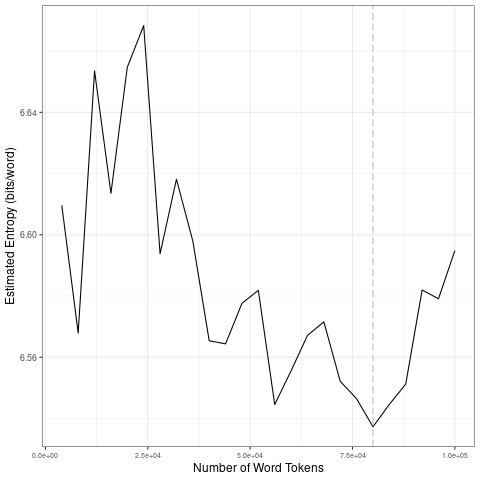

Values plotted in this chart, from the file beside it:
file, entropy.Corpus.Size, entropy.Entropy, sd.Corpus.Size, sd.SD
data/covid-clean/2020_by_fr/2020-09-06_t…, 4000, 6.61, 20000, 0.03605
data/covid-clean/2020_by_fr/2020-09-06_t…, 8000, 6.568, 40000, 0.03829
data/covid-clean/2020_by_fr/2020-09-06_t…, 12000, 6.654, 60000, 0.01542
data/covid-clean/2020_by_fr/2020-09-06_t…, 16000, 6.614, 80000, 0.0143
data/covid-clean/2020_by_fr/2020-09-06_t…, 20000, 6.655, 1e+05, 0.02146
data/covid-clean/2020_by_fr/2020-09-06_t…, 24000, 6.668, 20000, 0.03605
data/covid-clean/2020_by_fr/2020-09-06_t…, 28000, 6.594, 40000, 0.03829
data/covid-clean/2020_by_fr/2020-09-06_t…, 32000, 6.618, 60000, 0.01542
data/covid-clean/2020_by_fr/2020-09-06_t…, 36000, 6.598, 80000, 0.0143
data/covid-clean/2020_by_fr/2020-09-06_t…, 40000, 6.565, 1e+05, 0.02146
data/covid-clean/2020_by_fr/2020-09-06_t…, 44000, 6.564, 20000, 0.03605
data/covid-clean/2020_by_fr/2020-09-06_t…, 48000, 6.578, 40000, 0.03829
data/covid-clean/2020_by_fr/2020-09-06_t…, 52000, 6.582, 60000, 0.01542
data/covid-clean/2020_by_fr/2020-09-06_t…, 56000, 6.545, 80000, 0.0143
data/covid-clean/2020_by_fr/2020-09-06_t…, 60000, 6.556, 1e+05, 0.02146
data/covid-clean/2020_by_fr/2020-09-06_t…, 64000, 6.567, 20000, 0.03605
data/covid-clean/2020_by_fr/2020-09-06_t…, 68000, 6.572, 40000, 0.03829
data/covid-clean/2020_by_fr/2020-09-06_t…, 72000, 6.552, 60000, 0.01542
data/covid-clean/2020_by_fr/2020-09-06_t…, 76000, 6.546, 80000, 0.0143
data/covid-clean/2020_by_fr/2020-09-06_t…, 80000, 6.537, 1e+05, 0.02146
data/covid-clean/2020_by_fr/2020-09-06_t…, 84000, 6.545, 20000, 0.03605
data/covid-clean/2020_by_fr/2020-09-06_t…, 88000, 6.551, 40000, 0.03829
data/covid-clean/2020_by_fr/2020-09-06_t…, 92000, 6.582, 60000, 0.01542
data/covid-clean/2020_by_fr/2020-09-06_t…, 96000, 6.579, 80000, 0.0143
data/covid-clean/2020_by_fr/2020-09-06_t…, 1e+05, 6.595, 1e+05, 0.02146
